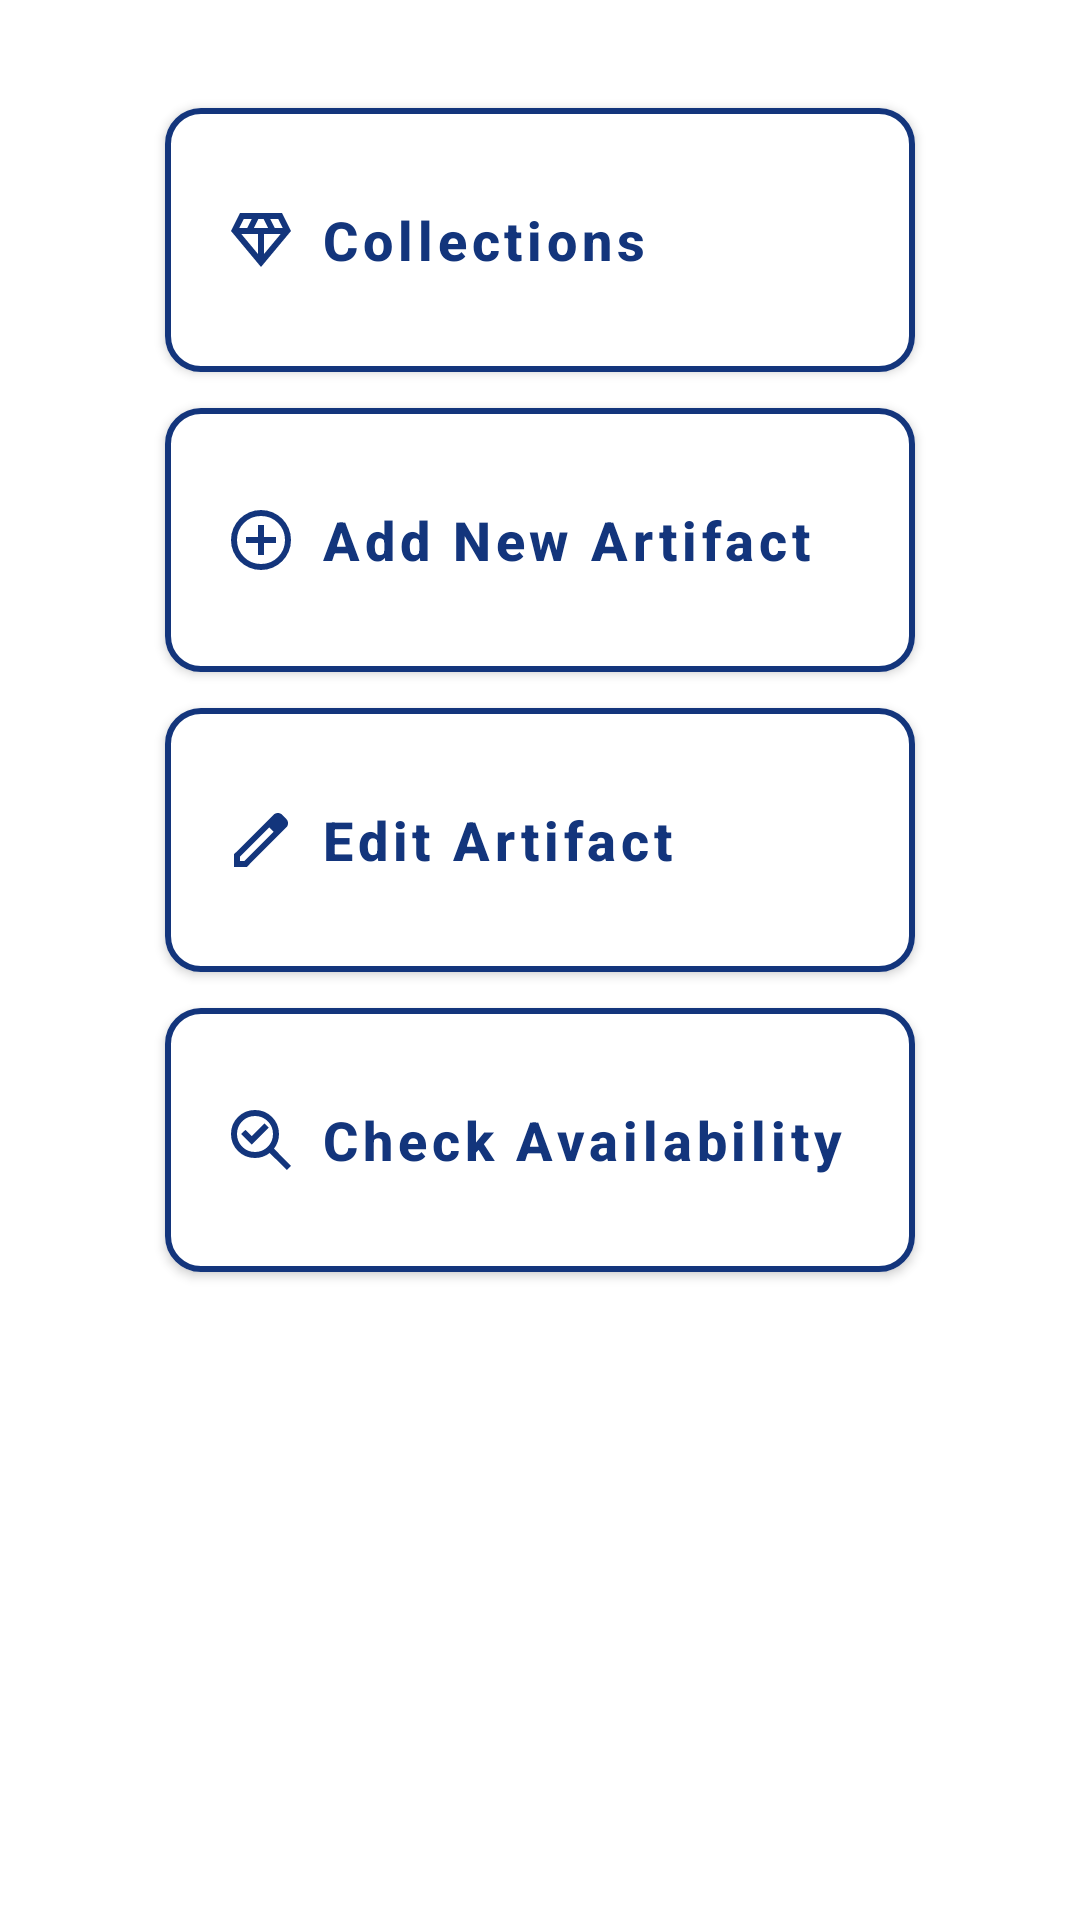

Write the Android layout XML for this screen, with the resource values it uses.
<!-- AndroidManifest.xml: application theme CustomActionBar -->
<!-- res/layout/dialog_inventory_options.xml -->
<?xml version="1.0" encoding="utf-8"?>
<androidx.constraintlayout.widget.ConstraintLayout xmlns:android="http://schemas.android.com/apk/res/android"
    xmlns:app="http://schemas.android.com/apk/res-auto"
    xmlns:tools="http://schemas.android.com/tools"
    android:layout_width="match_parent"
    android:layout_height="wrap_content"
    android:padding="30dp">

    
    <com.google.android.material.button.MaterialButton
        android:id="@+id/collectionsButton"
        android:layout_width="250dp"
        android:layout_height="100dp"
        android:padding="20dp"
        android:text="Collections"
        android:textAllCaps="false"
        android:gravity="start|center_vertical"
        android:textSize="18sp"
        android:textStyle="bold"
        android:elevation="4dp"
        app:cornerRadius="12dp"
        app:strokeWidth="2dp"
        app:strokeColor="@color/main_label_color"
        android:backgroundTint="@color/white"
        android:drawableLeft="@drawable/collections_icon"
        android:textColor="@color/main_label_color"
        app:layout_constraintTop_toTopOf="parent"
        app:layout_constraintStart_toStartOf="parent"
        app:layout_constraintEnd_toEndOf="parent"
        android:layout_marginBottom="16dp" />

    
    <com.google.android.material.button.MaterialButton
        android:id="@+id/addNewArtifactButton"
        android:layout_width="250dp"
        android:layout_height="100dp"
        android:padding="20dp"
        android:text="Add New Artifact"
        android:textAllCaps="false"
        android:gravity="start|center_vertical"
        android:textSize="18sp"
        android:textStyle="bold"
        android:elevation="4dp"
        app:cornerRadius="12dp"
        app:strokeWidth="2dp"
        app:strokeColor="@color/main_label_color"
        android:backgroundTint="@color/white"
        android:drawableLeft="@drawable/add_artifact_icon"
        android:textColor="@color/main_label_color"
        app:layout_constraintTop_toBottomOf="@id/collectionsButton"
        app:layout_constraintStart_toStartOf="parent"
        app:layout_constraintEnd_toEndOf="parent"
        android:layout_marginBottom="16dp" />

    
    <com.google.android.material.button.MaterialButton
        android:id="@+id/editArtifactButton"
        android:layout_width="250dp"
        android:layout_height="100dp"
        android:padding="20dp"
        android:text="Edit Artifact"
        android:textAllCaps="false"
        android:gravity="start|center_vertical"
        android:textSize="18sp"
        android:textStyle="bold"
        android:elevation="4dp"
        app:cornerRadius="12dp"
        app:strokeWidth="2dp"
        app:strokeColor="@color/main_label_color"
        android:backgroundTint="@color/white"
        android:drawableLeft="@drawable/edit"
        android:textColor="@color/main_label_color"
        app:layout_constraintTop_toBottomOf="@id/addNewArtifactButton"
        app:layout_constraintStart_toStartOf="parent"
        app:layout_constraintEnd_toEndOf="parent"
        android:layout_marginBottom="16dp" />

    
    <com.google.android.material.button.MaterialButton
        android:id="@+id/checkAvailabilityButton"
        android:layout_width="250dp"
        android:layout_height="100dp"
        android:padding="20dp"
        android:text="Check Availability"
        android:textAllCaps="false"
        android:gravity="start|center_vertical"
        android:textSize="18sp"
        android:textStyle="bold"
        android:elevation="4dp"
        app:cornerRadius="12dp"
        app:strokeWidth="2dp"
        app:strokeColor="@color/main_label_color"
        android:backgroundTint="@color/white"
        android:drawableLeft="@drawable/check_availability_icon"
        android:textColor="@color/main_label_color"
        app:layout_constraintTop_toBottomOf="@id/editArtifactButton"
        app:layout_constraintStart_toStartOf="parent"
        app:layout_constraintEnd_toEndOf="parent" />

</androidx.constraintlayout.widget.ConstraintLayout>
<!-- resources referenced by this layout -->
<resources>
  <color name="main_label_color">#13357C</color>
  <color name="white">#FFFFFFFF</color>
  <!-- drawable check_availability_icon (drawable) -->
  <vector xmlns:android="http://schemas.android.com/apk/res/android"
      android:width="24dp"
      android:height="24dp"
      android:viewportWidth="960"
      android:viewportHeight="960"
      android:tint="@color/main_icon_color">
    <path
        android:fillColor="@android:color/white"
        android:pathData="M400,640Q500,640 570,570Q640,500 640,400Q640,300 570,230Q500,160 400,160Q300,160 230,230Q160,300 160,400Q160,500 230,570Q300,640 400,640ZM358,542L584,315L527,258L358,428L273,344L216,400L358,542ZM400,720Q266,720 173,627Q80,534 80,400Q80,266 173,173Q266,80 400,80Q534,80 627,173Q720,266 720,400Q720,456 702.5,505.5Q685,555 653,596L880,824L824,880L596,653Q555,685 505.5,702.5Q456,720 400,720ZM400,400Q400,400 400,400Q400,400 400,400Q400,400 400,400Q400,400 400,400Q400,400 400,400Q400,400 400,400Q400,400 400,400Q400,400 400,400Z"/>
  </vector>
  <!-- drawable collections_icon (drawable) -->
  <vector xmlns:android="http://schemas.android.com/apk/res/android"
      android:width="24dp"
      android:height="24dp"
      android:viewportWidth="960"
      android:viewportHeight="960"
      android:tint="@color/main_icon_color">
    <path
        android:fillColor="@android:color/white"
        android:pathData="M480,840L80,360L200,120L760,120L880,360L480,840ZM385,320L575,320L515,200L445,200L385,320ZM440,667L440,400L218,400L440,667ZM520,667L742,400L520,400L520,667ZM664,320L770,320L710,200L604,200L664,320ZM190,320L296,320L356,200L250,200L190,320Z"/>
  </vector>
  <!-- drawable edit (drawable) -->
  <vector xmlns:android="http://schemas.android.com/apk/res/android"
      android:width="24dp"
      android:height="24dp"
      android:viewportWidth="960"
      android:viewportHeight="960"
      android:tint="@color/main_icon_color">
    <path
        android:fillColor="@android:color/white"
        android:pathData="M200,760L257,760L648,369L591,312L200,703L200,760ZM120,840L120,670L648,143Q660,132 674.5,126Q689,120 705,120Q721,120 736,126Q751,132 762,144L817,200Q829,211 834.5,226Q840,241 840,256Q840,272 834.5,286.5Q829,301 817,313L290,840L120,840ZM760,256L760,256L704,200L704,200L760,256ZM619,341L591,312L591,312L648,369L648,369L619,341Z"/>
  </vector>
  <style name="CustomActionBar" parent="Theme.MaterialComponents.DayNight.NoActionBar">
          <item name="colorPrimary">@color/action_bar_color</item>
          <item name="colorPrimaryDark">@color/action_bar_color</item>
          <item name="colorAccent">@color/colorAccent</item>
          <item name="colorControlNormal">@color/white</item>
          <item name="bottomSheetDialogTheme">@style/AppBottomSheetDialogTheme</item>
          <item name="colorControlActivated">@color/colorPrimary</item>
      </style>
  <color name="main_icon_color">#13357C</color>
  <color name="action_bar_color">#13357C</color>
  <color name="colorAccent">#54a3f0</color>
  <style name="AppBottomSheetDialogTheme" parent="Theme.Design.Light.BottomSheetDialog">
          <item name="bottomSheetStyle">@style/AppModalStyle</item>
      </style>
  <color name="colorPrimary">#13357C</color>
  <style name="AppModalStyle" parent="Widget.Design.BottomSheet.Modal">
          <item name="android:background">@drawable/bottom_sheet_background</item>
      </style>
</resources>
